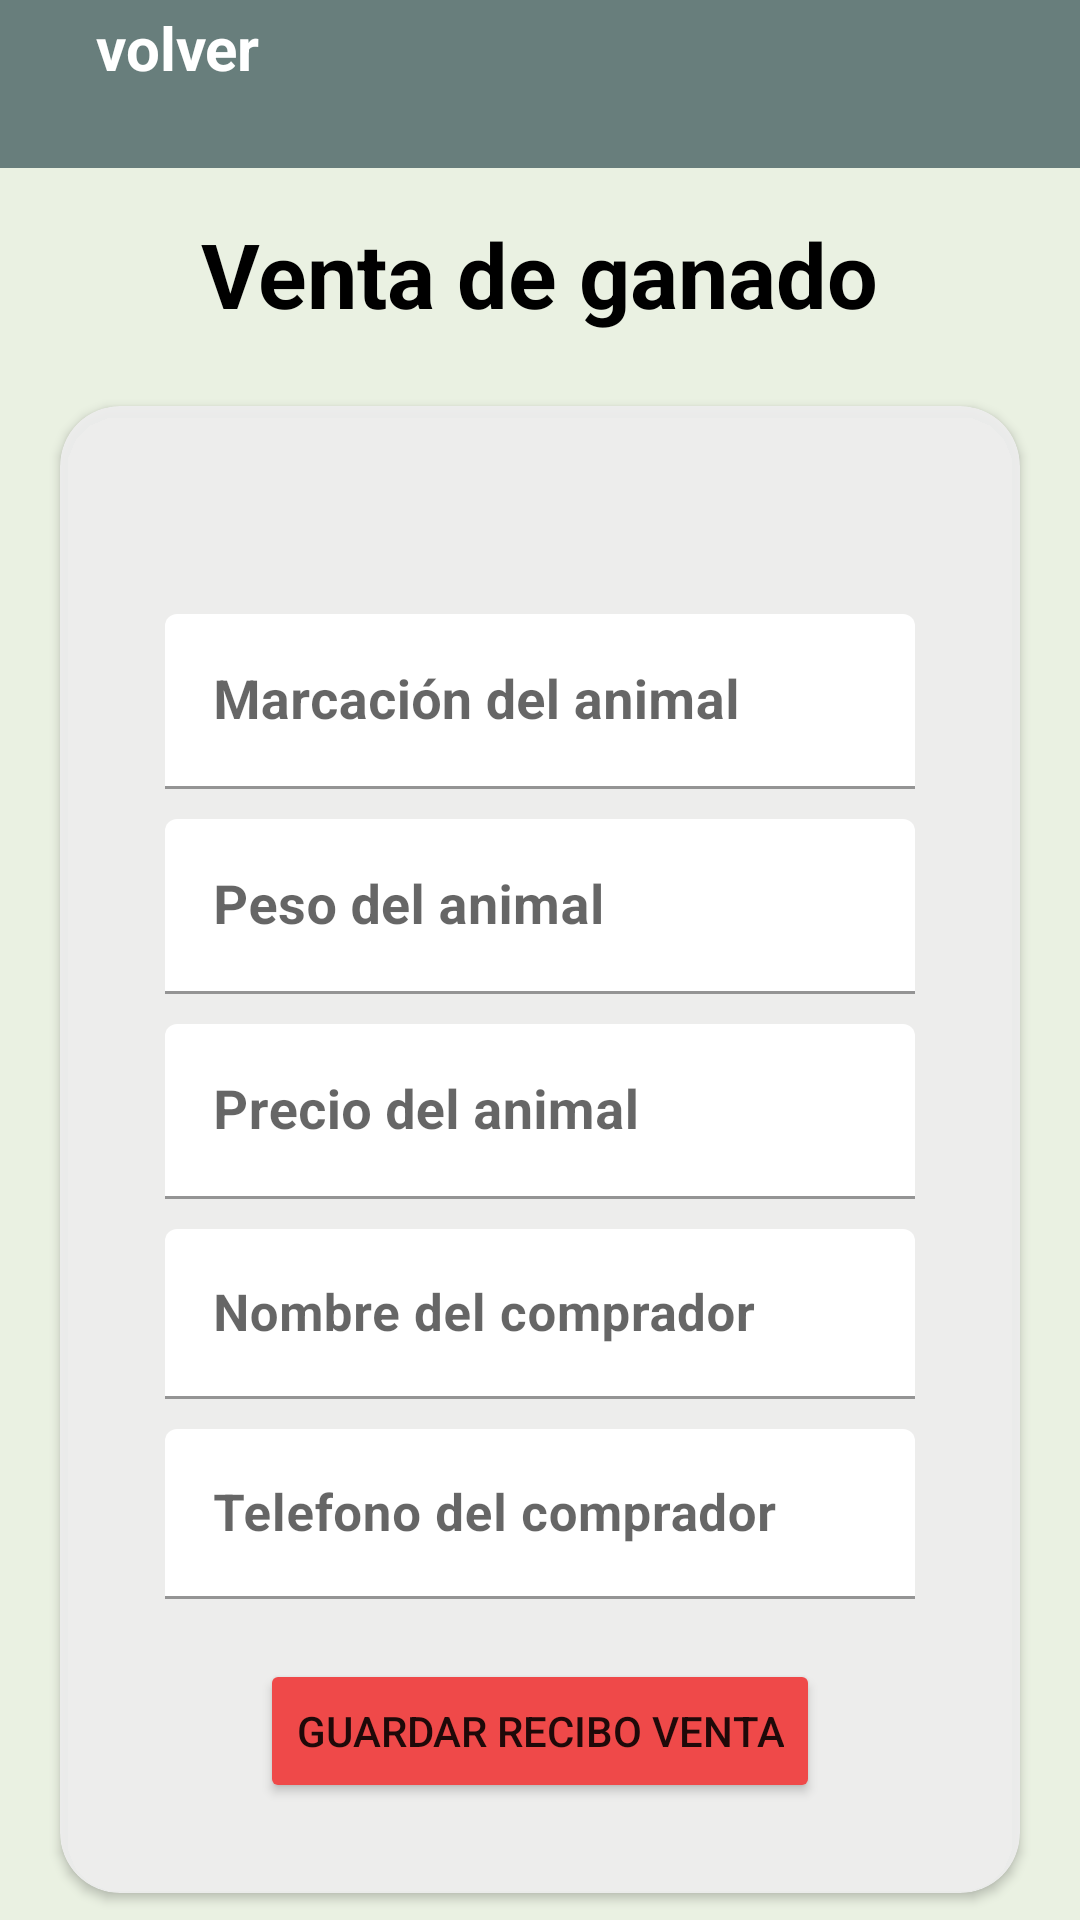

Reconstruct the res/layout file that produces this screen, plus the resources it refers to.
<!-- AndroidManifest.xml: application theme Theme.LivestockProject -->
<!-- res/layout/activity_register_sell_cow.xml -->
<?xml version="1.0" encoding="utf-8"?>
<androidx.constraintlayout.widget.ConstraintLayout xmlns:android="http://schemas.android.com/apk/res/android"
    xmlns:app="http://schemas.android.com/apk/res-auto"
    xmlns:tools="http://schemas.android.com/tools"
    android:layout_width="match_parent"
    android:layout_height="match_parent"
    android:background="@color/background_app"
    tools:context=".ui.Finance.SellCowActivity">

    <include
        android:id="@+id/viewToolBar"
        layout="@layout/view_tool_bar" />

    <TextView
        android:id="@+id/title"
        android:layout_width="wrap_content"
        android:layout_height="wrap_content"
        android:paddingVertical="15dp"
        android:text="@string/SellCow_title"
        android:textColor="@color/black"
        android:textSize="30sp"
        android:textStyle="bold"
        app:layout_constraintTop_toBottomOf="@+id/viewToolBar"
        app:layout_constraintEnd_toEndOf="parent"
        app:layout_constraintStart_toStartOf="parent" />


    <androidx.cardview.widget.CardView
        android:id="@+id/card"
        android:layout_width="match_parent"
        android:layout_height="wrap_content"
        android:layout_marginHorizontal="20dp"
        android:backgroundTint="@color/background_card"
        app:cardCornerRadius="20dp"
        app:layout_constraintBottom_toBottomOf="parent"
        app:layout_constraintTop_toBottomOf="@+id/title"
        app:layout_constraintEnd_toEndOf="parent"
        app:layout_constraintStart_toStartOf="parent">


        <LinearLayout
            android:layout_width="match_parent"
            android:layout_height="wrap_content"
            android:layout_margin="10dp"
            android:orientation="vertical"
            android:padding="20dp">

            <TextView
                android:id="@+id/tvPriceEstimate"
                android:layout_width="wrap_content"
                android:layout_height="wrap_content"
                android:padding="5dp"
                tools:text="Precio estimado"
                android:textColor="@color/black"
                android:textSize="18sp"
                android:textStyle="bold"/>

            <com.google.android.material.textfield.TextInputLayout
                android:id="@+id/marking"
                android:layout_width="match_parent"
                android:layout_height="wrap_content"
                android:layout_weight="18"
                android:hint="@string/SellCow_Dialing"
                android:padding="5dp"
                app:boxBackgroundColor="@android:color/transparent">

                <com.google.android.material.textfield.TextInputEditText
                    android:id="@+id/etMarcacion"
                    android:layout_width="match_parent"
                    android:layout_height="wrap_content"
                    android:layout_gravity="center"
                    android:inputType="text"
                    android:clickable="false"
                    android:focusable="false"
                    android:maxLength="20"
                    android:textSize="18sp"
                    android:textStyle="bold" />

            </com.google.android.material.textfield.TextInputLayout>

            <com.google.android.material.textfield.TextInputLayout
                android:id="@+id/weight"
                android:layout_width="match_parent"
                android:layout_height="wrap_content"
                android:layout_weight="1"
                android:hint="@string/SellCow_Weight"
                android:padding="5dp"
                app:boxBackgroundColor="@android:color/transparent">

                <com.google.android.material.textfield.TextInputEditText
                    android:id="@+id/etPeso"
                    android:layout_width="match_parent"
                    android:layout_height="wrap_content"
                    android:layout_gravity="center"
                    android:inputType="numberDecimal"
                    android:maxLength="3"
                    android:textSize="18sp"
                    android:textStyle="bold" />

            </com.google.android.material.textfield.TextInputLayout>

            <com.google.android.material.textfield.TextInputLayout
                android:id="@+id/price"
                android:layout_width="match_parent"
                android:layout_height="wrap_content"
                android:layout_weight="1"
                android:hint="@string/SellCow_Price"
                android:padding="5dp"
                app:boxBackgroundColor="@android:color/transparent">

                <com.google.android.material.textfield.TextInputEditText
                    android:id="@+id/etPrecioVenta"
                    android:layout_width="match_parent"
                    android:layout_height="wrap_content"
                    android:layout_gravity="center"
                    android:inputType="number"
                    android:maxLength="20"
                    android:textSize="18sp"
                    android:textStyle="bold" />

            </com.google.android.material.textfield.TextInputLayout>

            <com.google.android.material.textfield.TextInputLayout
                android:id="@+id/name"
                android:layout_width="match_parent"
                android:layout_height="wrap_content"
                android:layout_weight="1"
                android:hint="@string/SellCow_NameBuyer"
                android:padding="5dp"
                app:boxBackgroundColor="@android:color/transparent">

                <com.google.android.material.textfield.TextInputEditText
                    android:id="@+id/etNombreComprador"
                    android:layout_width="match_parent"
                    android:layout_height="wrap_content"
                    android:layout_gravity="center"
                    android:inputType="text"
                    android:maxLength="20"
                    android:textSize="17sp"
                    android:textStyle="bold" />

            </com.google.android.material.textfield.TextInputLayout>

            <com.google.android.material.textfield.TextInputLayout
                android:id="@+id/tel"
                android:layout_width="match_parent"
                android:layout_height="wrap_content"
                android:layout_weight="1"
                android:hint="@string/SellCow_TelBuyer"
                android:padding="5dp"
                app:boxBackgroundColor="@android:color/transparent">

                <com.google.android.material.textfield.TextInputEditText
                    android:id="@+id/etTelComprador"
                    android:layout_width="match_parent"
                    android:layout_height="wrap_content"
                    android:layout_gravity="center"
                    android:inputType="number"
                    android:maxLength="20"
                    android:textSize="17sp"
                    android:textStyle="bold" />

            </com.google.android.material.textfield.TextInputLayout>


            <Button
                android:id="@+id/btnSaveSell"
                android:layout_width="wrap_content"
                android:layout_height="wrap_content"
                android:layout_gravity="center"
                android:layout_marginHorizontal="10dp"
                android:layout_marginTop="15dp"
                android:backgroundTint="@color/button_red"
                android:text="@string/SellCow_Save" />


        </LinearLayout>

    </androidx.cardview.widget.CardView>


</androidx.constraintlayout.widget.ConstraintLayout>
<!-- res/layout/view_tool_bar.xml (included above) -->
<?xml version="1.0" encoding="utf-8"?>
<FrameLayout
    xmlns:android="http://schemas.android.com/apk/res/android"
    xmlns:app="http://schemas.android.com/apk/res-auto"
    android:layout_width="match_parent"
    android:layout_height="?actionBarSize"
    android:background="@color/toolBar"
    app:layout_constraintTop_toTopOf="parent">

    <LinearLayout
        android:id="@+id/back"
        android:layout_width="wrap_content"
        android:layout_height="wrap_content"
        android:gravity="center"
        android:orientation="horizontal">

        <ImageView
            android:layout_width="wrap_content"
            android:layout_height="wrap_content"
            android:padding="16dp"
            android:src="@drawable/back_icon" />

        <TextView
            android:layout_width="wrap_content"
            android:layout_height="wrap_content"
            android:text="volver"
            android:textColor="@color/white"
            android:textSize="20sp"
            android:textStyle="bold" />

    </LinearLayout>
</FrameLayout>
<!-- resources referenced by this layout -->
<resources>
  <color name="background_app">#EAF1E2</color>
  <color name="background_card">#EEEE</color>
  <color name="black">#FF000000</color>
  <color name="button_red">#EF4949</color>
  <color name="toolBar">#687E7C</color>
  <color name="white">#FFFFFFFF</color>
  <string name="SellCow_Dialing">Marcación del animal</string>
  <string name="SellCow_NameBuyer">Nombre del comprador</string>
  <string name="SellCow_Price">Precio del animal</string>
  <string name="SellCow_Save">Guardar recibo venta</string>
  <string name="SellCow_TelBuyer">Telefono del comprador</string>
  <string name="SellCow_Weight">Peso del animal</string>
  <string name="SellCow_title">Venta de ganado</string>
  <style name="Theme.LivestockProject" parent="Theme.MaterialComponents.DayNight.NoActionBar">
          
          <item name="colorPrimary">@color/toolBar</item>
          <item name="colorPrimaryVariant">@color/toolBar</item>
          <item name="colorOnPrimary">@color/white</item>
          
          <item name="colorSecondary">@color/teal_200</item>
          <item name="colorSecondaryVariant">@color/teal_700</item>
          <item name="colorOnSecondary">@color/black</item>
          
          <item name="android:statusBarColor">?attr/colorPrimaryVariant</item>
          
      </style>
  <color name="teal_200">#FF03DAC5</color>
  <color name="teal_700">#FF018786</color>
</resources>
